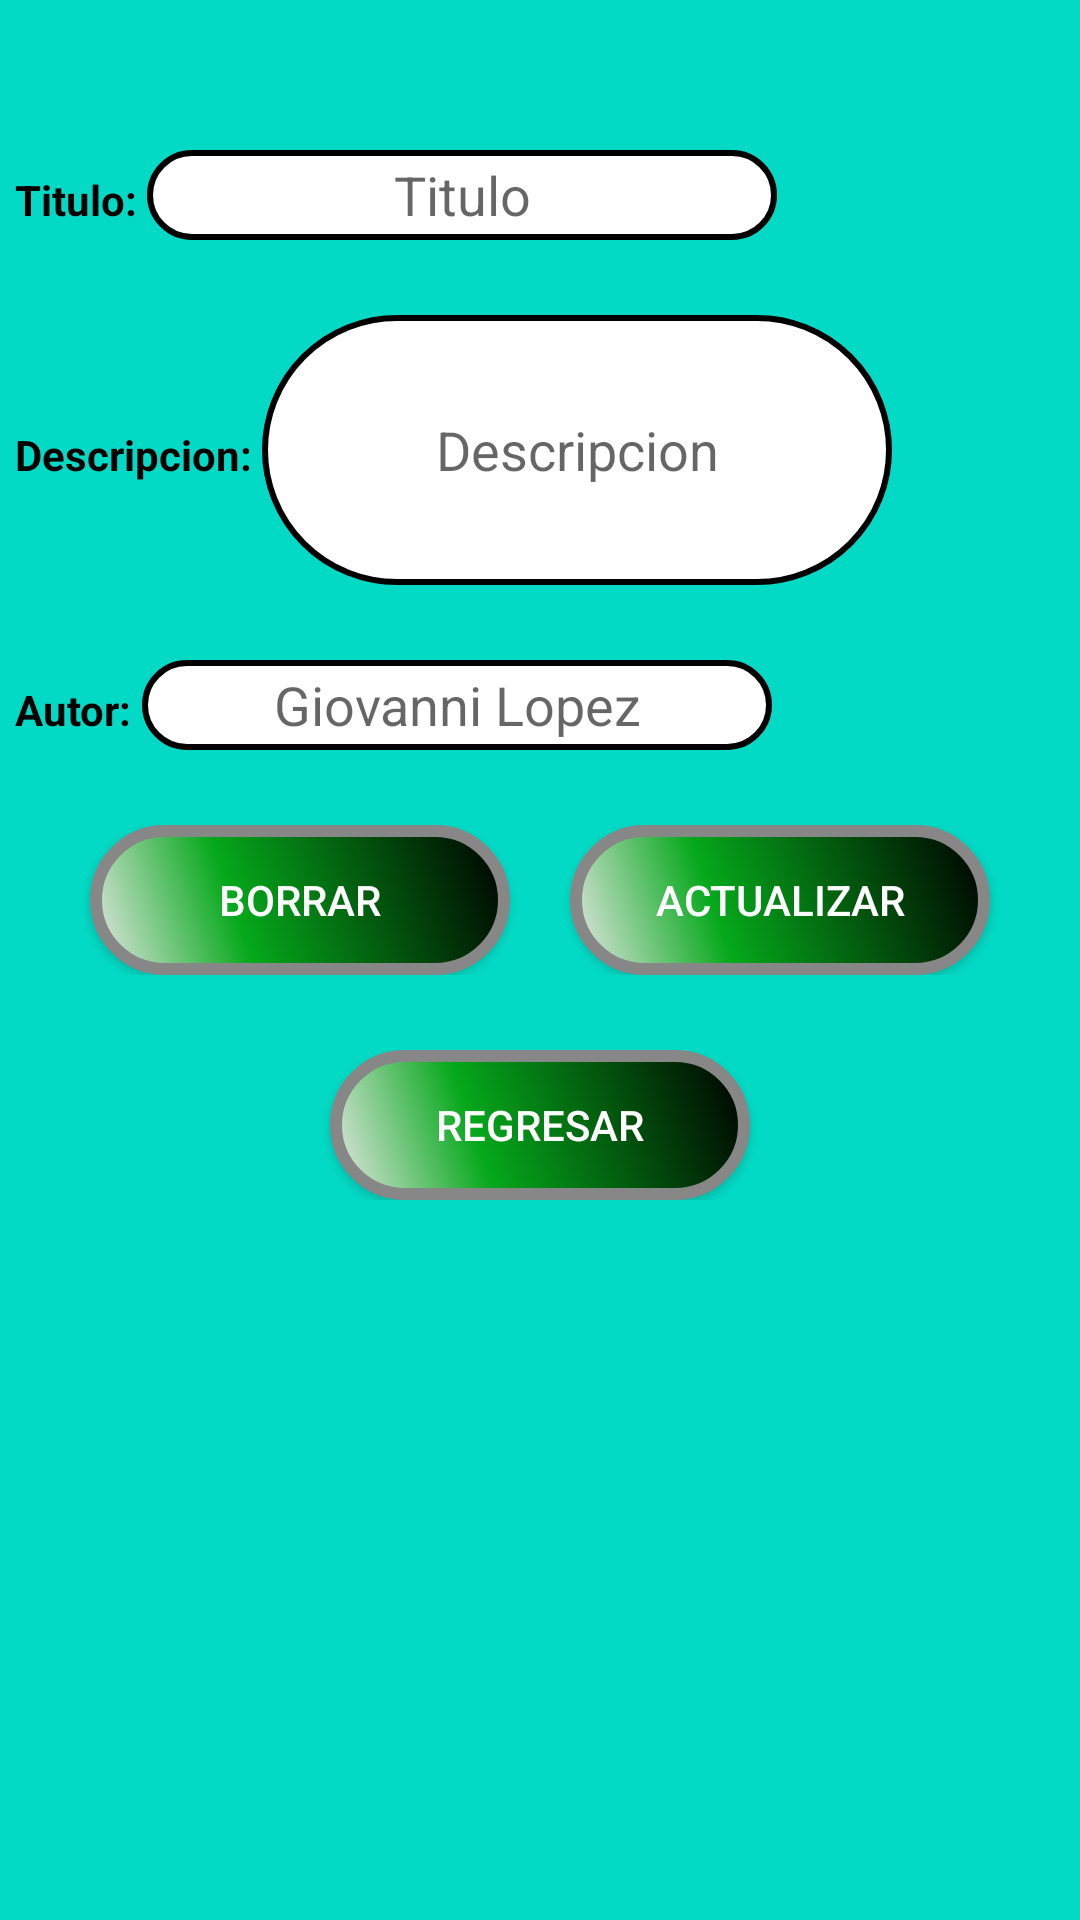

Android layout source for this screen:
<!-- AndroidManifest.xml: application theme Theme.Eval_Practica_2 -->
<!-- res/layout/activity_actualizar_borrar.xml -->
<?xml version="1.0" encoding="utf-8"?>
<androidx.appcompat.widget.LinearLayoutCompat xmlns:android="http://schemas.android.com/apk/res/android"
    xmlns:app="http://schemas.android.com/apk/res-auto"
    xmlns:tools="http://schemas.android.com/tools"
    android:layout_width="match_parent"
    android:layout_height="match_parent"
    android:orientation="vertical"
    android:layout_margin="10dp"
    android:background="@color/teal_200"
    tools:context=".actualizar_borrar">

    <LinearLayout
        android:layout_width="match_parent"
        android:layout_height="wrap_content"
        android:layout_marginLeft="5dp"
        android:orientation="horizontal"
        android:layout_marginTop="50dp"
        >

        <TextView
            android:id="@+id/tv1"
            android:layout_width="wrap_content"
            android:layout_height="wrap_content"
            android:text="Titulo: "
            android:textColor="@color/black"
            android:textStyle="bold"
            />

        <EditText
            android:id="@+id/edtTitulo"
            android:layout_width="wrap_content"
            android:layout_height="30dp"
            android:ems="10"
            android:hint="Titulo"
            android:background="@drawable/styleedit"
            android:textColor="@color/black"
            android:gravity="center"
            android:inputType="text"
            />

    </LinearLayout>


    <LinearLayout
        android:layout_width="match_parent"
        android:layout_height="wrap_content"
        android:layout_marginLeft="5dp"
        android:orientation="horizontal"
        android:layout_marginTop="25dp"
        >

        <TextView
            android:id="@+id/tv2"
            android:layout_width="wrap_content"
            android:layout_height="wrap_content"
            android:text="Descripcion: "
            android:textColor="@color/black"
            android:textStyle="bold"
            />

        <EditText
            android:id="@+id/edtDescripcion"
            android:layout_width="wrap_content"
            android:layout_height="90dp"
            android:ems="10"
            android:hint="Descripcion"
            android:background="@drawable/styleedit"
            android:textColor="@color/black"
            android:gravity="center"
            android:inputType="text"
            />

    </LinearLayout>

    <LinearLayout
        android:layout_width="match_parent"
        android:layout_height="wrap_content"
        android:orientation="horizontal"
        android:layout_marginLeft="5dp"
        android:layout_marginTop="25dp"
        >

        <TextView
            android:id="@+id/tv3"
            android:layout_width="wrap_content"
            android:layout_height="wrap_content"
            android:text="Autor: "
            android:textColor="@color/black"
            android:textStyle="bold"
            />

        <EditText
            android:id="@+id/edtAutor"
            android:layout_width="wrap_content"
            android:layout_height="30dp"
            android:ems="10"
            android:hint="Giovanni Lopez"
            android:textColor="@color/black"
            android:background="@drawable/styleedit"
            android:gravity="center"
            android:inputType="text"
            />

    </LinearLayout>

    <LinearLayout
        android:layout_width="match_parent"
        android:layout_height="wrap_content"
        android:gravity="center"
        android:orientation="horizontal"
        android:layout_marginTop="25dp"
        >

        <androidx.appcompat.widget.AppCompatButton
            android:id="@+id/btnBorrar"
            android:layout_width="wrap_content"
            android:layout_height="wrap_content"
            android:textColor="@color/white"
            android:background="@drawable/buttonshape"
            android:onClick="delete"
            android:text="Borrar" />

        <androidx.appcompat.widget.AppCompatButton
            android:id="@+id/btnActualizar"
            android:layout_width="wrap_content"
            android:layout_height="wrap_content"
            android:textColor="@color/white"
            android:background="@drawable/buttonshape"
            android:layout_marginLeft="20dp"
            android:onClick="update"
            android:text="Actualizar" />

    </LinearLayout>

    <LinearLayout
        android:layout_width="match_parent"
        android:layout_height="wrap_content"
        android:gravity="center"
        android:orientation="horizontal"
        android:layout_marginTop="25dp"
        >


    <androidx.appcompat.widget.AppCompatButton
        android:id="@+id/btnRegresar"
        android:layout_width="wrap_content"
        android:layout_height="wrap_content"
        android:textColor="@color/white"
        android:background="@drawable/buttonshape"
        android:onClick="regresar"
        android:text="Regresar" />

    </LinearLayout>

</androidx.appcompat.widget.LinearLayoutCompat>
<!-- resources referenced by this layout -->
<resources>
  <!-- drawable buttonshape (drawable) -->
  <?xml version="1.0" encoding="utf-8"?>
      <shape xmlns:android="http://schemas.android.com/apk/res/android" android:shape="rectangle" >
          <corners
              android:radius="52dp"
              />
          <gradient
              android:angle="45"
              android:centerX="35%"
              android:centerColor="#05A81B"
              android:startColor="#E8E8E8"
              android:endColor="#000000"
              android:type="linear"
              />
          <padding
              android:left="0dp"
              android:top="0dp"
              android:right="0dp"
              android:bottom="0dp"
              />
          <size
              android:width="140dp"
              android:height="50dp"
              />
          <stroke
              android:width="4dp"
              android:color="#878787"
              />
      </shape>
  <!-- drawable styleedit (drawable) -->
  <?xml version="1.0" encoding="utf-8"?>
  <shape xmlns:android="http://schemas.android.com/apk/res/android" android:shape="rectangle">
  
  <stroke android:width="2sp" android:color="@color/black"></stroke>
      <solid android:color="@color/white"/>
      <corners
          android:radius="50sp"
          />
  
  
  </shape>
  <style name="Theme.Eval_Practica_2" parent="Theme.MaterialComponents.DayNight.DarkActionBar">
          
          <item name="colorPrimary">@color/purple_500</item>
          <item name="colorPrimaryVariant">@color/purple_700</item>
          <item name="colorOnPrimary">@color/white</item>
          
          <item name="colorSecondary">@color/teal_200</item>
          <item name="colorSecondaryVariant">@color/teal_700</item>
          <item name="colorOnSecondary">@color/black</item>
          
          <item name="android:statusBarColor" tools:targetApi="l">?attr/colorPrimaryVariant</item>
          
      </style>
  <!-- not gathered from this repository: default colours our renderer supplied (Android Studio template values) -->
  <color name="purple_500">#FF6200EE</color>
  <color name="purple_700">#FF3700B3</color>
  <color name="teal_200">#FF03DAC5</color>
  <color name="teal_700">#FF018786</color>
  <color name="black">#FF000000</color>
  <color name="white">#FFFFFFFF</color>
</resources>
